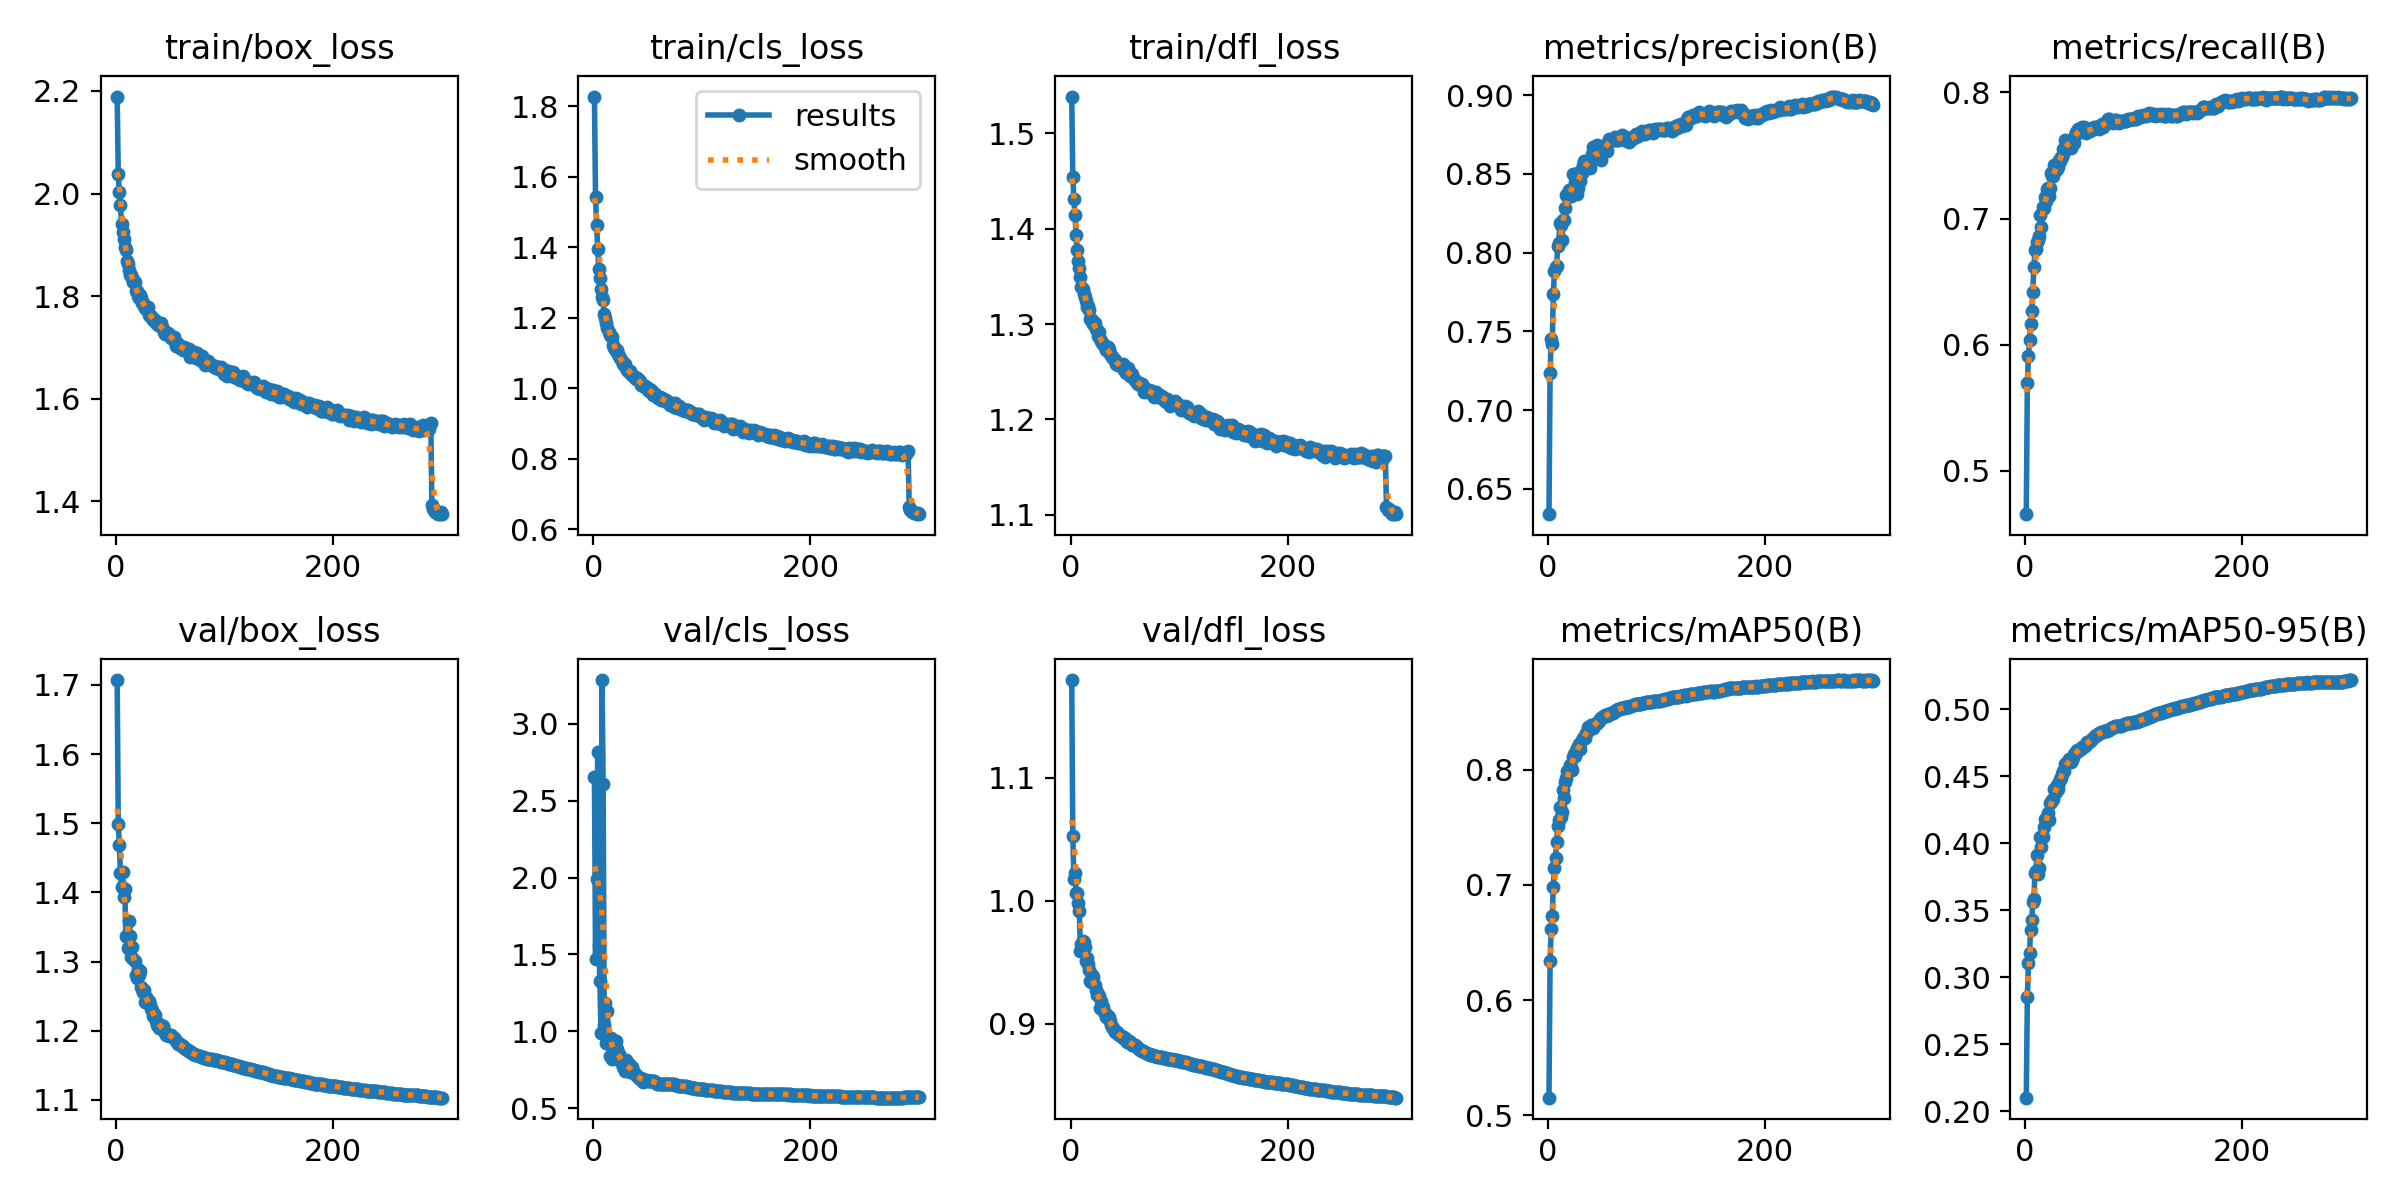

The file beside this chart, header and first rows:
epoch, time, train/box_loss, train/cls_loss, train/dfl_loss, metrics/precision(B), metrics/recall(B), metrics/mAP50(B), metrics/mAP50-95(B), val/box_loss, val/cls_loss, val/dfl_loss, lr/pg0, lr/pg1, lr/pg2
1, 541.1, 2.189, 1.828, 1.539, 0.634, 0.4658, 0.5153, 0.2101, 1.707, 2.655, 1.18, 0.06702, 0.0003331, 0.0003331
2, 1052, 2.038, 1.541, 1.454, 0.7236, 0.5698, 0.6339, 0.2852, 1.499, 1.472, 1.052, 0.03402, 0.0006665, 0.0006665
3, 1585, 2.003, 1.463, 1.431, 0.7455, 0.5911, 0.6617, 0.3107, 1.468, 1.993, 1.018, 0.001018, 0.0009997, 0.0009997
4, 2164, 1.977, 1.396, 1.415, 0.742, 0.6039, 0.6733, 0.3181, 1.429, 2.82, 1.023, 0.0009998, 0.0009998, 0.0009998
5, 2731, 1.941, 1.339, 1.394, 0.7737, 0.6168, 0.6984, 0.3356, 1.408, 1.565, 1.006, 0.0009996, 0.0009996, 0.0009996
6, 3092, 1.924, 1.312, 1.377, 0.7882, 0.6266, 0.7147, 0.3426, 1.43, 1.326, 1.006, 0.0009993, 0.0009993, 0.0009993
7, 3571, 1.911, 1.282, 1.366, 0.7909, 0.6421, 0.7232, 0.3558, 1.393, 0.9918, 0.9985, 0.000999, 0.000999, 0.000999
8, 4166, 1.895, 1.259, 1.359, 0.7913, 0.6614, 0.7371, 0.3581, 1.404, 3.285, 0.9917, 0.0009987, 0.0009987, 0.0009987
9, 4503, 1.89, 1.25, 1.35, 0.8044, 0.6748, 0.7513, 0.3778, 1.337, 2.61, 0.9591, 0.0009983, 0.0009983, 0.0009983
10, 4996, 1.869, 1.21, 1.339, 0.8059, 0.6762, 0.7567, 0.3796, 1.336, 1.044, 0.9644, 0.0009978, 0.0009978, 0.0009978
11, 5320, 1.862, 1.2, 1.337, 0.8185, 0.6812, 0.7676, 0.391, 1.32, 1.187, 0.9673, 0.0009973, 0.0009973, 0.0009973
12, 6471, 1.85, 1.186, 1.332, 0.8173, 0.6827, 0.7587, 0.3768, 1.359, 0.9216, 0.9666, 0.0009967, 0.0009967, 0.0009967
13, 6818, 1.84, 1.169, 1.328, 0.8081, 0.6859, 0.7632, 0.3815, 1.336, 1.133, 0.9627, 0.0009961, 0.0009961, 0.0009961
14, 7135, 1.84, 1.161, 1.324, 0.8207, 0.7025, 0.7828, 0.4045, 1.306, 0.931, 0.9509, 0.0009954, 0.0009954, 0.0009954
15, 7478, 1.836, 1.152, 1.318, 0.8205, 0.693, 0.7756, 0.3976, 1.321, 0.8398, 0.9531, 0.0009947, 0.0009947, 0.0009947
16, 7802, 1.827, 1.148, 1.319, 0.8282, 0.7091, 0.7893, 0.4045, 1.303, 0.9539, 0.9489, 0.0009939, 0.0009939, 0.0009939
17, 8150, 1.827, 1.146, 1.315, 0.8366, 0.7084, 0.7926, 0.4123, 1.301, 0.82, 0.9438, 0.0009931, 0.0009931, 0.0009931
18, 8480, 1.809, 1.124, 1.305, 0.8361, 0.7173, 0.7986, 0.4185, 1.28, 0.9052, 0.9347, 0.0009922, 0.0009922, 0.0009922
19, 8804, 1.809, 1.115, 1.305, 0.8398, 0.7139, 0.7986, 0.4182, 1.277, 0.8768, 0.9341, 0.0009912, 0.0009912, 0.0009912
20, 9133, 1.801, 1.111, 1.304, 0.8358, 0.7237, 0.8039, 0.4197, 1.289, 0.8464, 0.9398, 0.0009902, 0.0009902, 0.0009902
21, 9678, 1.796, 1.106, 1.3, 0.8362, 0.7245, 0.8025, 0.4229, 1.28, 0.9378, 0.938, 0.0009892, 0.0009892, 0.0009892
22, 10001, 1.802, 1.109, 1.301, 0.8402, 0.7176, 0.7996, 0.4176, 1.287, 0.8834, 0.9318, 0.0009881, 0.0009881, 0.0009881
23, 10333, 1.797, 1.096, 1.295, 0.8496, 0.7245, 0.8107, 0.4302, 1.263, 0.8215, 0.9273, 0.0009869, 0.0009869, 0.0009869
24, 10656, 1.787, 1.09, 1.294, 0.8413, 0.7359, 0.8139, 0.4306, 1.26, 0.8529, 0.9233, 0.0009857, 0.0009857, 0.0009857
25, 10998, 1.786, 1.085, 1.287, 0.8448, 0.7337, 0.8116, 0.4325, 1.256, 0.805, 0.9243, 0.0009844, 0.0009844, 0.0009844
26, 11321, 1.78, 1.076, 1.291, 0.8492, 0.7339, 0.8159, 0.4334, 1.259, 0.8225, 0.9223, 0.0009831, 0.0009831, 0.0009831
27, 11657, 1.776, 1.067, 1.284, 0.8376, 0.7425, 0.8192, 0.4408, 1.241, 0.7679, 0.9129, 0.0009818, 0.0009818, 0.0009818
28, 11977, 1.774, 1.069, 1.282, 0.8409, 0.7383, 0.8173, 0.4384, 1.248, 0.8004, 0.918, 0.0009803, 0.0009803, 0.0009803
29, 12320, 1.778, 1.069, 1.281, 0.8515, 0.7389, 0.8224, 0.4432, 1.241, 0.7453, 0.9127, 0.0009789, 0.0009789, 0.0009789
30, 12639, 1.763, 1.058, 1.279, 0.8453, 0.7408, 0.8176, 0.4407, 1.243, 0.816, 0.9139, 0.0009773, 0.0009773, 0.0009773
31, 12959, 1.76, 1.051, 1.278, 0.8503, 0.7466, 0.8263, 0.4455, 1.237, 0.753, 0.9098, 0.0009758, 0.0009758, 0.0009758
32, 13305, 1.762, 1.05, 1.275, 0.8559, 0.746, 0.828, 0.4481, 1.232, 0.7693, 0.9083, 0.0009741, 0.0009741, 0.0009741
33, 13633, 1.757, 1.045, 1.273, 0.8579, 0.7491, 0.8275, 0.449, 1.229, 0.7901, 0.9055, 0.0009725, 0.0009725, 0.0009725
34, 13984, 1.753, 1.048, 1.276, 0.857, 0.749, 0.828, 0.4516, 1.221, 0.7373, 0.906, 0.0009707, 0.0009707, 0.0009707
35, 14311, 1.753, 1.039, 1.274, 0.8549, 0.7549, 0.8321, 0.4543, 1.224, 0.7615, 0.9051, 0.000969, 0.000969, 0.000969
36, 14670, 1.753, 1.038, 1.269, 0.8581, 0.7528, 0.8325, 0.4542, 1.223, 0.7692, 0.902, 0.0009671, 0.0009671, 0.0009671
37, 14992, 1.747, 1.033, 1.267, 0.8546, 0.7626, 0.8372, 0.4593, 1.214, 0.7336, 0.8989, 0.0009652, 0.0009652, 0.0009652
38, 15337, 1.748, 1.032, 1.266, 0.856, 0.7593, 0.8358, 0.46, 1.209, 0.7227, 0.8974, 0.0009633, 0.0009633, 0.0009633
39, 15669, 1.743, 1.025, 1.264, 0.8537, 0.7589, 0.8361, 0.4607, 1.206, 0.7168, 0.8964, 0.0009613, 0.0009613, 0.0009613
40, 16024, 1.745, 1.03, 1.263, 0.8588, 0.7607, 0.8387, 0.4632, 1.204, 0.7067, 0.8947, 0.0009593, 0.0009593, 0.0009593
41, 16367, 1.748, 1.027, 1.262, 0.8627, 0.7598, 0.8372, 0.4614, 1.208, 0.7019, 0.8933, 0.0009572, 0.0009572, 0.0009572
42, 16687, 1.739, 1.019, 1.258, 0.8669, 0.7559, 0.8364, 0.4606, 1.205, 0.6992, 0.8931, 0.0009551, 0.0009551, 0.0009551
43, 17025, 1.736, 1.019, 1.258, 0.8634, 0.7597, 0.8393, 0.4623, 1.206, 0.69, 0.8929, 0.0009529, 0.0009529, 0.0009529
44, 17347, 1.73, 1.01, 1.257, 0.8601, 0.7634, 0.8397, 0.4647, 1.201, 0.6944, 0.8913, 0.0009507, 0.0009507, 0.0009507
45, 17703, 1.727, 1.01, 1.257, 0.8685, 0.7601, 0.8408, 0.4666, 1.197, 0.6863, 0.8906, 0.0009484, 0.0009484, 0.0009484
46, 19600, 1.729, 1.007, 1.257, 0.8617, 0.7665, 0.8413, 0.4675, 1.193, 0.6729, 0.8895, 0.000946, 0.000946, 0.000946
47, 19920, 1.727, 1.006, 1.255, 0.8601, 0.7685, 0.8426, 0.4683, 1.195, 0.6859, 0.8896, 0.0009437, 0.0009437, 0.0009437
48, 20257, 1.728, 1.005, 1.258, 0.8612, 0.7683, 0.8439, 0.4694, 1.194, 0.6835, 0.8887, 0.0009412, 0.0009412, 0.0009412
49, 20594, 1.725, 0.9968, 1.251, 0.8591, 0.7708, 0.8448, 0.4687, 1.193, 0.6807, 0.8881, 0.0009388, 0.0009388, 0.0009388
50, 20933, 1.725, 1, 1.251, 0.8654, 0.771, 0.8459, 0.47, 1.193, 0.6755, 0.8879, 0.0009363, 0.0009363, 0.0009363
51, 21254, 1.718, 0.9921, 1.249, 0.8679, 0.7688, 0.8461, 0.4703, 1.194, 0.6786, 0.8869, 0.0009337, 0.0009337, 0.0009337
52, 21606, 1.718, 0.996, 1.249, 0.8644, 0.7722, 0.8469, 0.4719, 1.191, 0.6792, 0.8853, 0.0009311, 0.0009311, 0.0009311
53, 21922, 1.72, 0.9953, 1.254, 0.8684, 0.7719, 0.8475, 0.4718, 1.19, 0.6755, 0.8856, 0.0009284, 0.0009284, 0.0009284
54, 22375, 1.711, 0.9871, 1.25, 0.8648, 0.7723, 0.8468, 0.4725, 1.188, 0.6764, 0.8856, 0.0009257, 0.0009257, 0.0009257
55, 22696, 1.702, 0.9821, 1.245, 0.8699, 0.7697, 0.8481, 0.4728, 1.186, 0.6772, 0.8849, 0.0009229, 0.0009229, 0.0009229
56, 23491, 1.709, 0.9853, 1.245, 0.872, 0.7677, 0.8483, 0.4738, 1.184, 0.6781, 0.8838, 0.0009201, 0.0009201, 0.0009201
57, 23816, 1.706, 0.9828, 1.248, 0.8718, 0.7691, 0.8487, 0.4753, 1.18, 0.6692, 0.8822, 0.0009173, 0.0009173, 0.0009173
58, 24152, 1.703, 0.9788, 1.243, 0.8715, 0.7705, 0.8491, 0.4753, 1.18, 0.6639, 0.8823, 0.0009144, 0.0009144, 0.0009144
59, 24489, 1.7, 0.9755, 1.242, 0.8717, 0.7706, 0.8493, 0.4758, 1.18, 0.6597, 0.8823, 0.0009115, 0.0009115, 0.0009115
60, 24828, 1.699, 0.9725, 1.241, 0.8713, 0.7692, 0.8496, 0.4762, 1.18, 0.6557, 0.8816, 0.0009085, 0.0009085, 0.0009085
... 240 more rows
